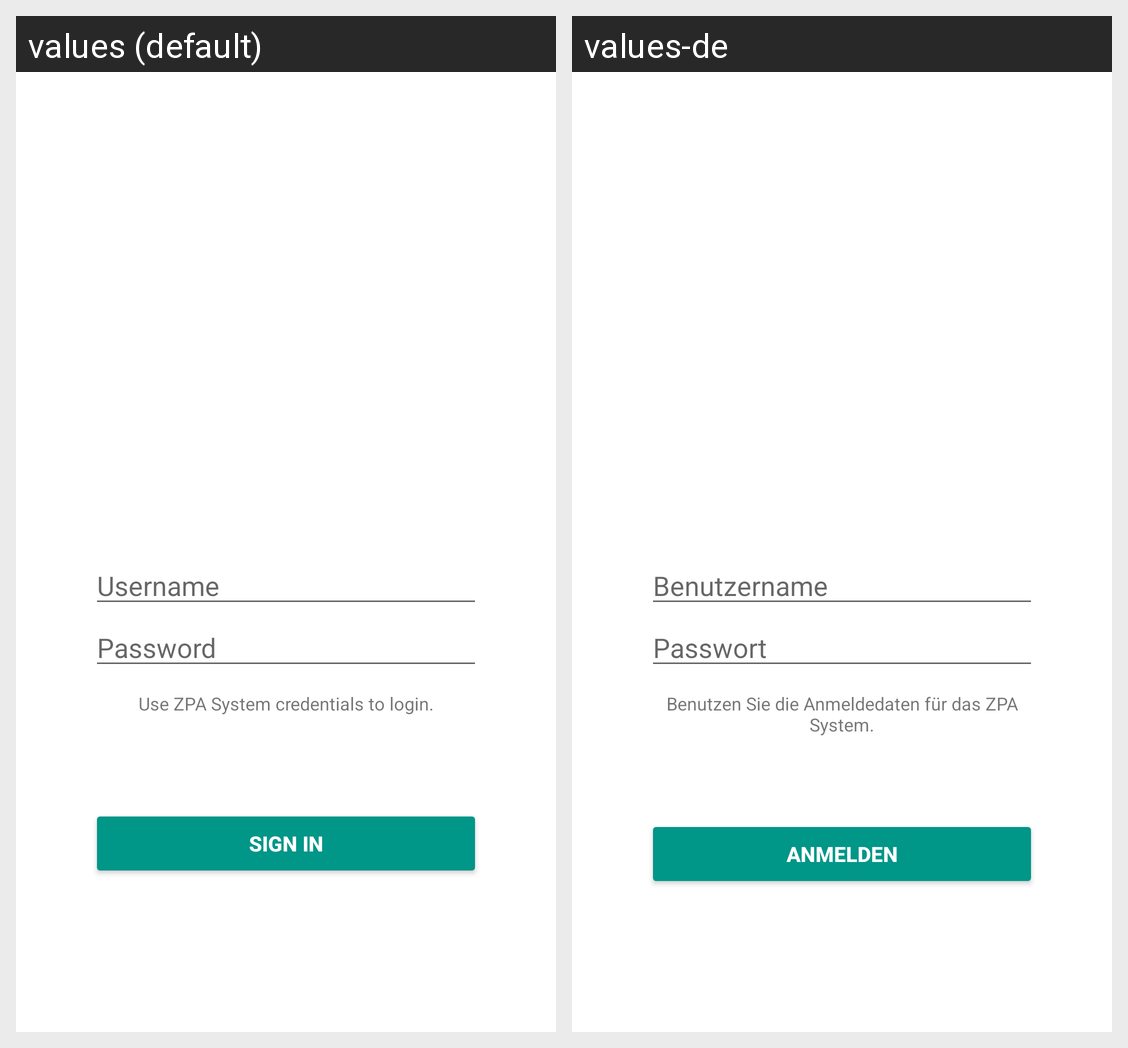

Strings drawn on this Android screen and how each of the app's shown locales translates them:
Android screen res/layout/activity_login.xml rendered under 2 locales, left to right: values (default), values-de. Device: Nexus 5 (rendered at 1080×1920; each locale shown at half size, 540×960, under a caption strip naming it); theme AppTheme.NoActionBar.
Strings drawn on this screen, with the default value and each locale's value (text and hints the layout hard-codes, and strings that could not be matched under every locale, appear in the picture but are not listed):

usernameHint
  values: Username
  values-de: Benutzername

passwordHint
  values: Password
  values-de: Passwort

loginRequestLabel
  values: Use ZPA System credentials to login.
  values-de: Benutzen Sie die Anmeldedaten für das ZPA System.

loginButtonLabel
  values: Sign in
  values-de: Anmelden
